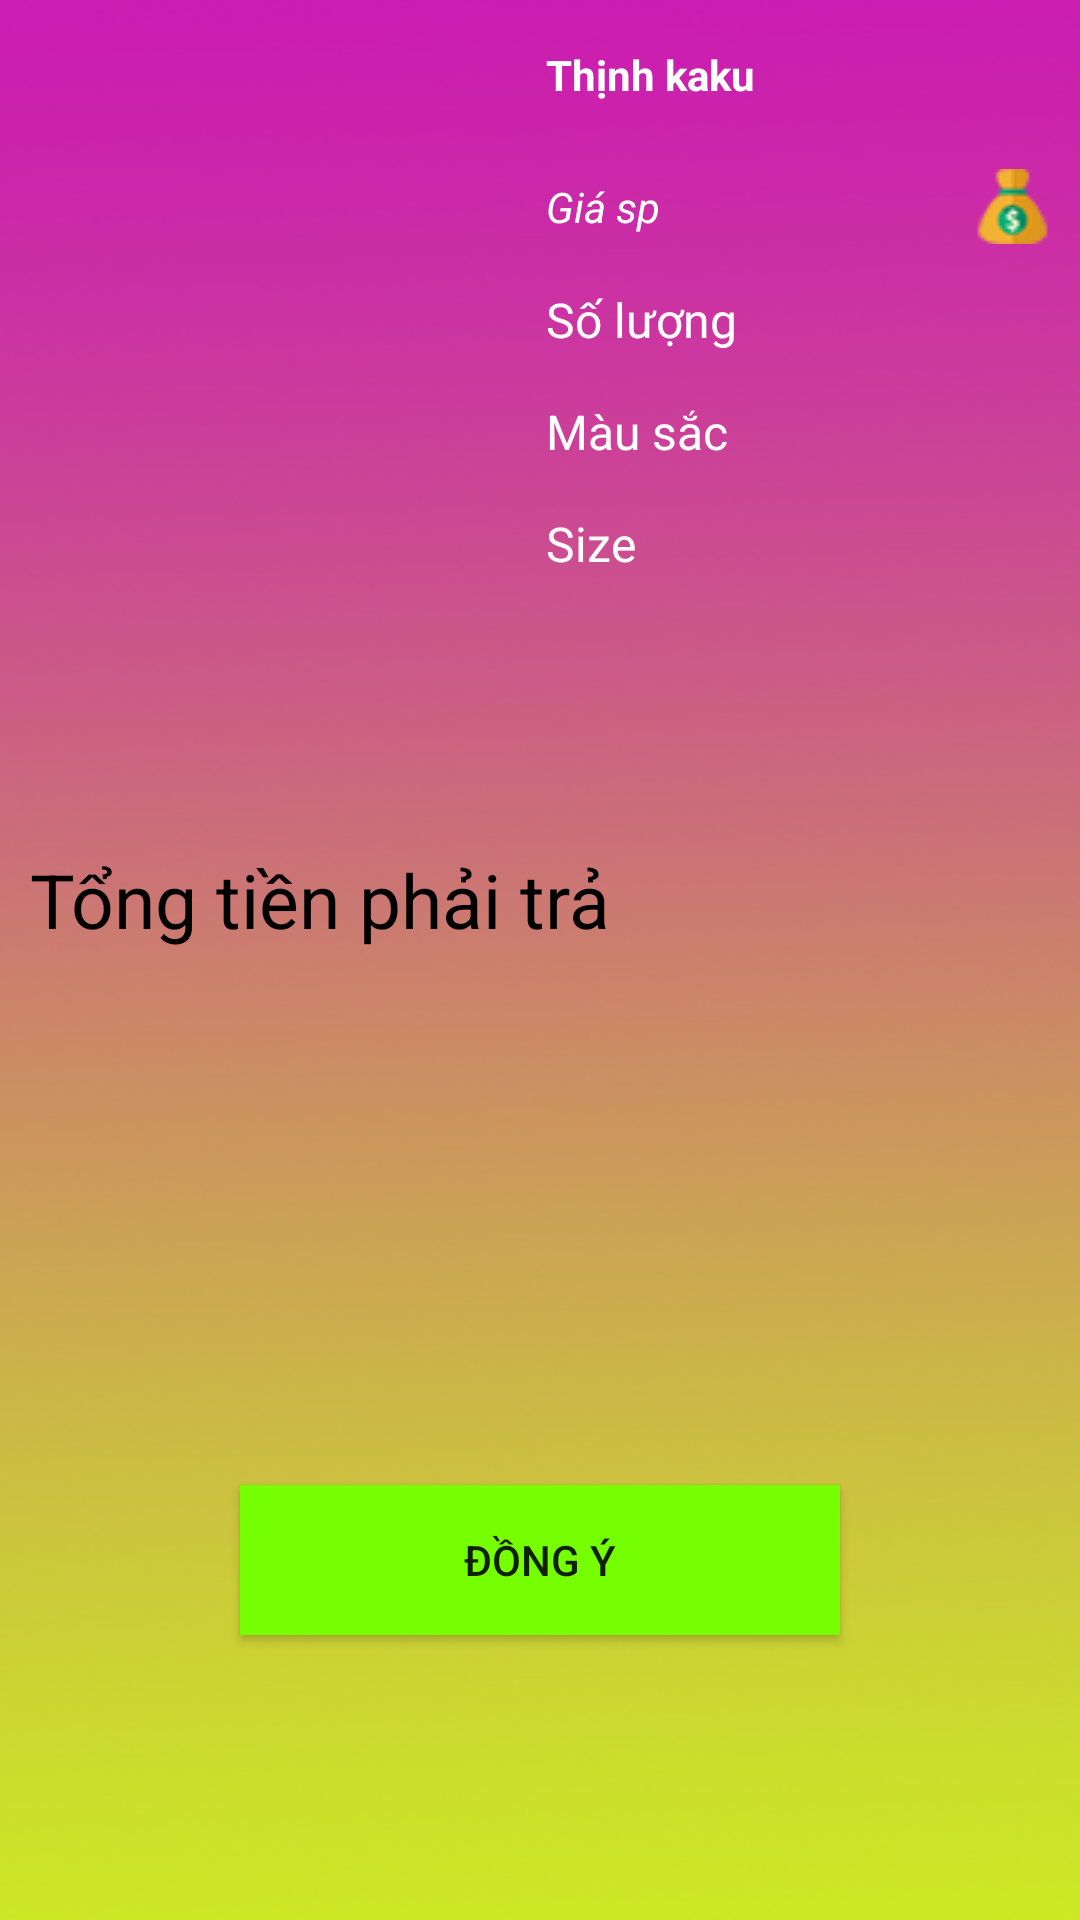

Produce the Android XML layout that renders to this screen, including the resource entries it uses.
<!-- AndroidManifest.xml: application theme AppTheme -->
<!-- res/layout/layout_chititiet_hangdamua.xml -->
<?xml version="1.0" encoding="utf-8"?>

<LinearLayout
    xmlns:android="http://schemas.android.com/apk/res/android"
    android:layout_width="match_parent"
    android:orientation="vertical"
    android:background="@drawable/nenlogin1"
    android:layout_height="match_parent">
    <LinearLayout
        android:layout_width="match_parent"
        android:layout_height="200sp"
        android:orientation="horizontal">

        <ImageView
            android:id="@+id/imgHinhChiTietDaMua"
            android:layout_width="150dp"
            android:layout_marginLeft="2sp"
            android:layout_height="match_parent"
            android:scaleType="fitXY"
            android:src="@drawable/aokhoac" />

        <LinearLayout
            android:layout_width="match_parent"
            android:layout_height="match_parent"
            android:layout_weight="1"
            android:orientation="vertical">

            <TextView
                android:id="@+id/txtTenSpChiTietDaMua"
                android:layout_width="match_parent"
                android:layout_height="50dp"
                android:gravity="center|left"
                android:paddingLeft="30sp"
                android:text="Thịnh kaku"
                android:textColor="@android:color/white"
                android:textStyle="bold" />

            <TextView
                android:id="@+id/txtGiaSpChiTietDaMua"
                android:layout_width="match_parent"
                android:layout_height="match_parent"
                android:layout_weight="1"
                android:gravity="center|left"
                android:paddingRight="10sp"
                android:drawableRight="@drawable/moneybag"
                android:paddingLeft="30sp"
                android:text="Giá sp"
                android:textColor="@android:color/white"
                android:textStyle="italic" />

            <TextView
                android:id="@+id/txtSoLuongChiTietDaMua"
                android:layout_width="match_parent"
                android:layout_height="match_parent"
                android:layout_weight="1"
                android:text="Số lượng"
                android:gravity="center|left"
                android:paddingLeft="30sp"
                android:textColor="@android:color/white"
                android:textColorHint="@android:color/white"
                android:textSize="16sp" />
            <TextView
                android:id="@+id/txtMauSacChiTietDaMua"
                android:layout_width="match_parent"
                android:layout_height="match_parent"
                android:layout_weight="1"
                android:text="Màu sắc"
                android:gravity="center|left"
                android:paddingLeft="30sp"
                android:textColor="@android:color/white"
                android:textColorHint="@android:color/white"
                android:textSize="16sp" />
            <TextView
                android:id="@+id/txtSizeChiTietDaMua"
                android:layout_width="match_parent"
                android:layout_height="match_parent"
                android:layout_weight="1"
                android:text="Size"
                android:gravity="center|left"
                android:paddingLeft="30sp"
                android:textColor="@android:color/white"
                android:textColorHint="@android:color/white"
                android:textSize="16sp" />
        </LinearLayout>
    </LinearLayout>
    <TextView
        android:layout_width="match_parent"
        android:text="Tổng tiền phải trả"
        android:textSize="25sp"
        android:gravity="center|left"
        android:id="@+id/txtTongTienPhaiTra"
        android:textColor="@android:color/black"
        android:paddingLeft="10sp"
        android:layout_height="200sp" />
    <LinearLayout
        android:layout_width="match_parent"
        android:gravity="center"
        android:layout_height="match_parent"
        android:orientation="vertical">
        <Button
            android:layout_width="200sp"
            android:text="Đồng ý"
            android:background="#76FF03"
            android:id="@+id/btnDongYDaMuaHang"
            android:layout_height="50sp" />
    </LinearLayout>

</LinearLayout>
<!-- resources referenced by this layout -->
<resources>
  <!-- drawable moneybag: png bitmap (drawable, 4294 bytes) -->
  <!-- drawable nenlogin1: jpg bitmap (drawable, 64097 bytes) -->
  <style name="AppTheme" parent="Theme.AppCompat.Light.DarkActionBar">
          
          <item name="colorPrimary">@color/colorPrimary</item>
          <item name="colorPrimaryDark">@color/colorPrimaryDark</item>
          <item name="colorAccent">@color/colorAccent</item>
      </style>
  <!-- not gathered from this repository: default colours our renderer supplied (Android Studio template values) -->
  <color name="colorPrimary">#FF6200EE</color>
  <color name="colorPrimaryDark">#FF3700B3</color>
  <color name="colorAccent">#FF03DAC5</color>
</resources>
